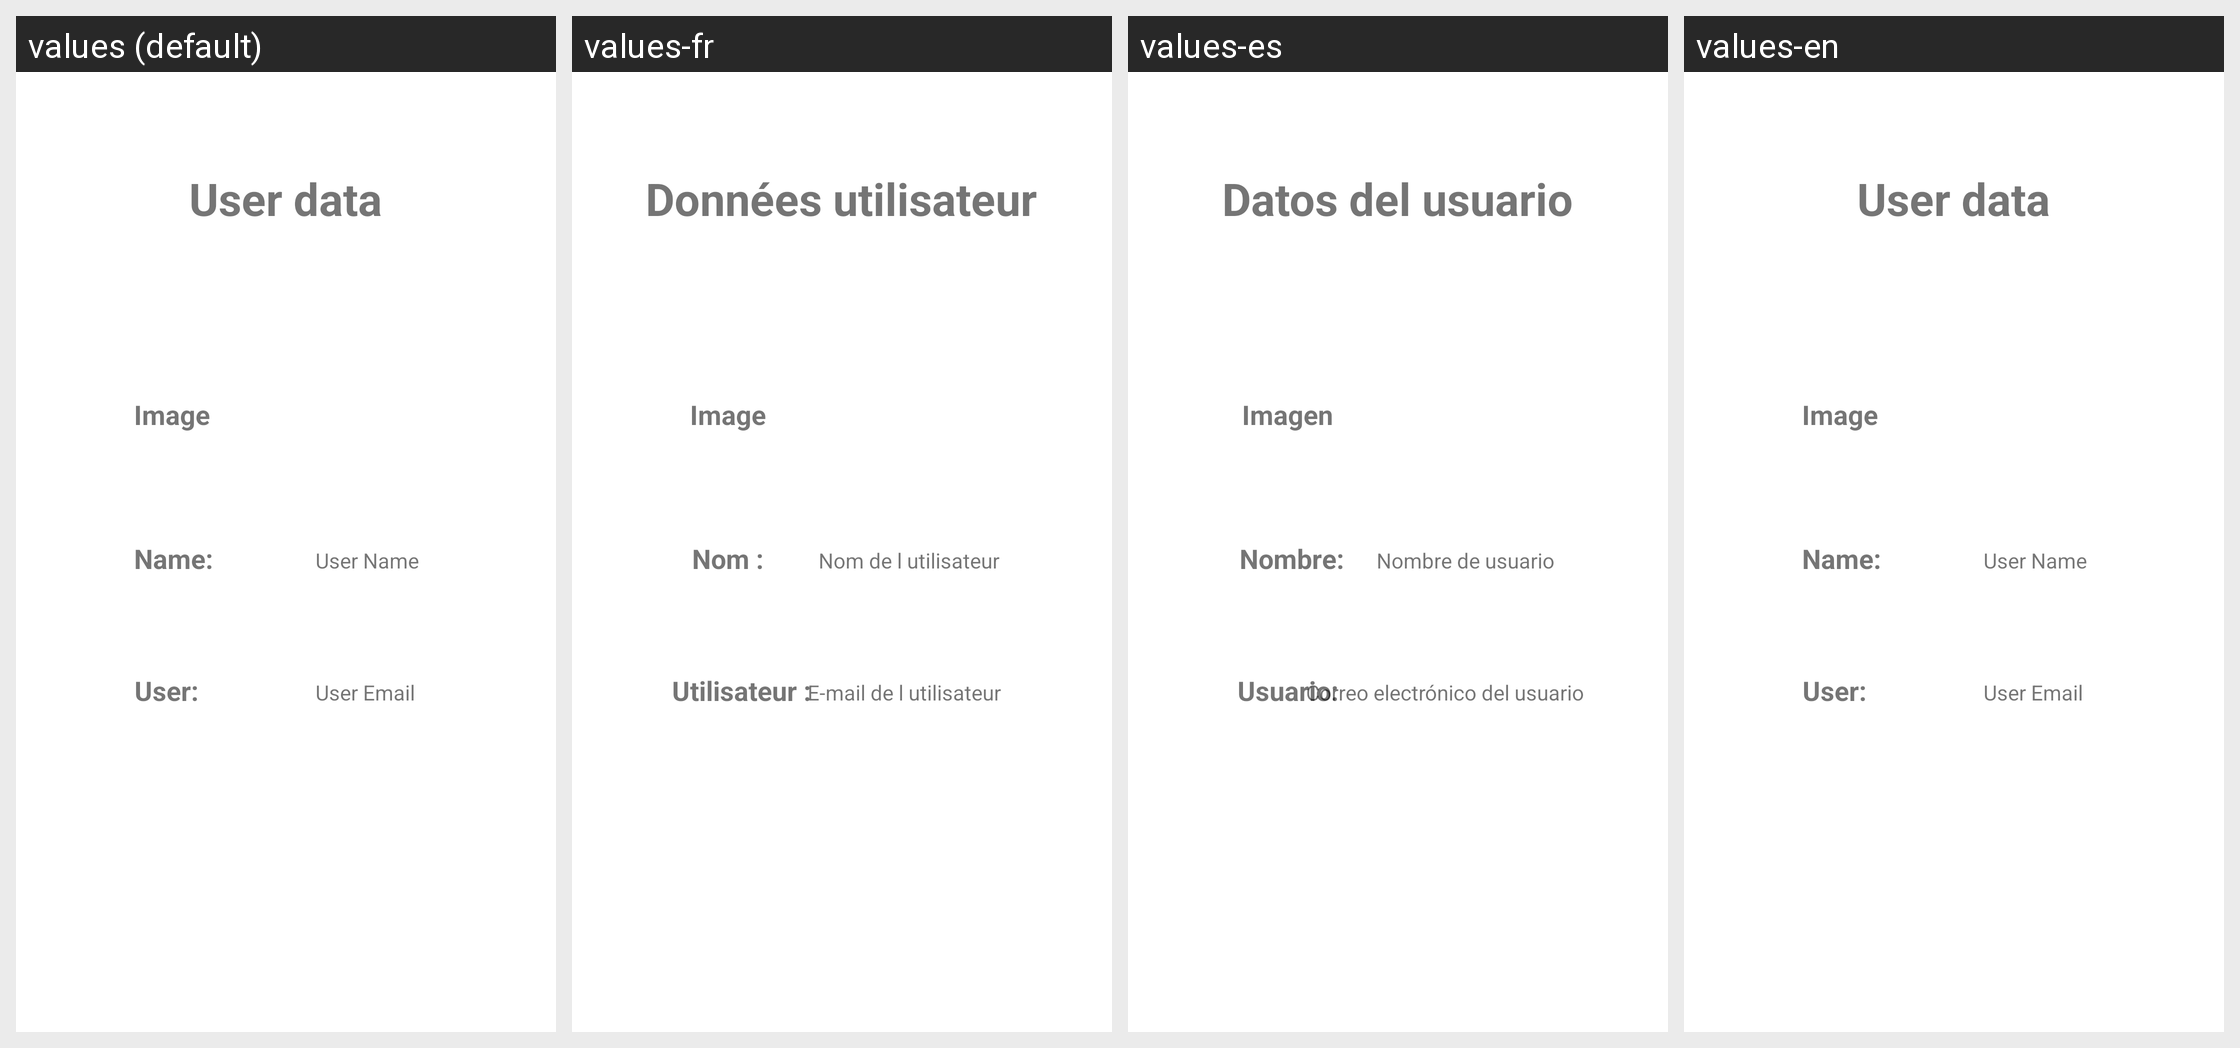

The same Android screen rendered under several of its app's locales, left to right. List the strings drawn on it with the default value and each locale's translation.
Android screen res/layout/fragment_user.xml rendered under 4 locales, left to right: values (default), values-fr, values-es, values-en. Device: Nexus 5 (rendered at 1080×1920; each locale shown at half size, 540×960, under a caption strip naming it); theme Theme.F1Bets.
Strings drawn on this screen, with the default value and each locale's value (text and hints the layout hard-codes, and strings that could not be matched under every locale, appear in the picture but are not listed):

txtUserDataTitle
  values: User data
  values-fr: Données utilisateur
  values-es: Datos del usuario
  values-en: User data

txtTitleImg
  values: Image
  values-fr: Image
  values-es: Imagen
  values-en: Image

txtTitleName
  values: Name:
  values-fr: Nom :
  values-es: Nombre:
  values-en: Name:

txtPlaceholderNameUser
  values: User Name
  values-fr: Nom de l utilisateur
  values-es: Nombre de usuario
  values-en: User Name

txtTittleEmailUser
  values: User:
  values-fr: Utilisateur :
  values-es: Usuario:
  values-en: User:

txtPlaceholderEmailUser
  values: User Email
  values-fr: E-mail de l utilisateur
  values-es: Correo electrónico del usuario
  values-en: User Email
